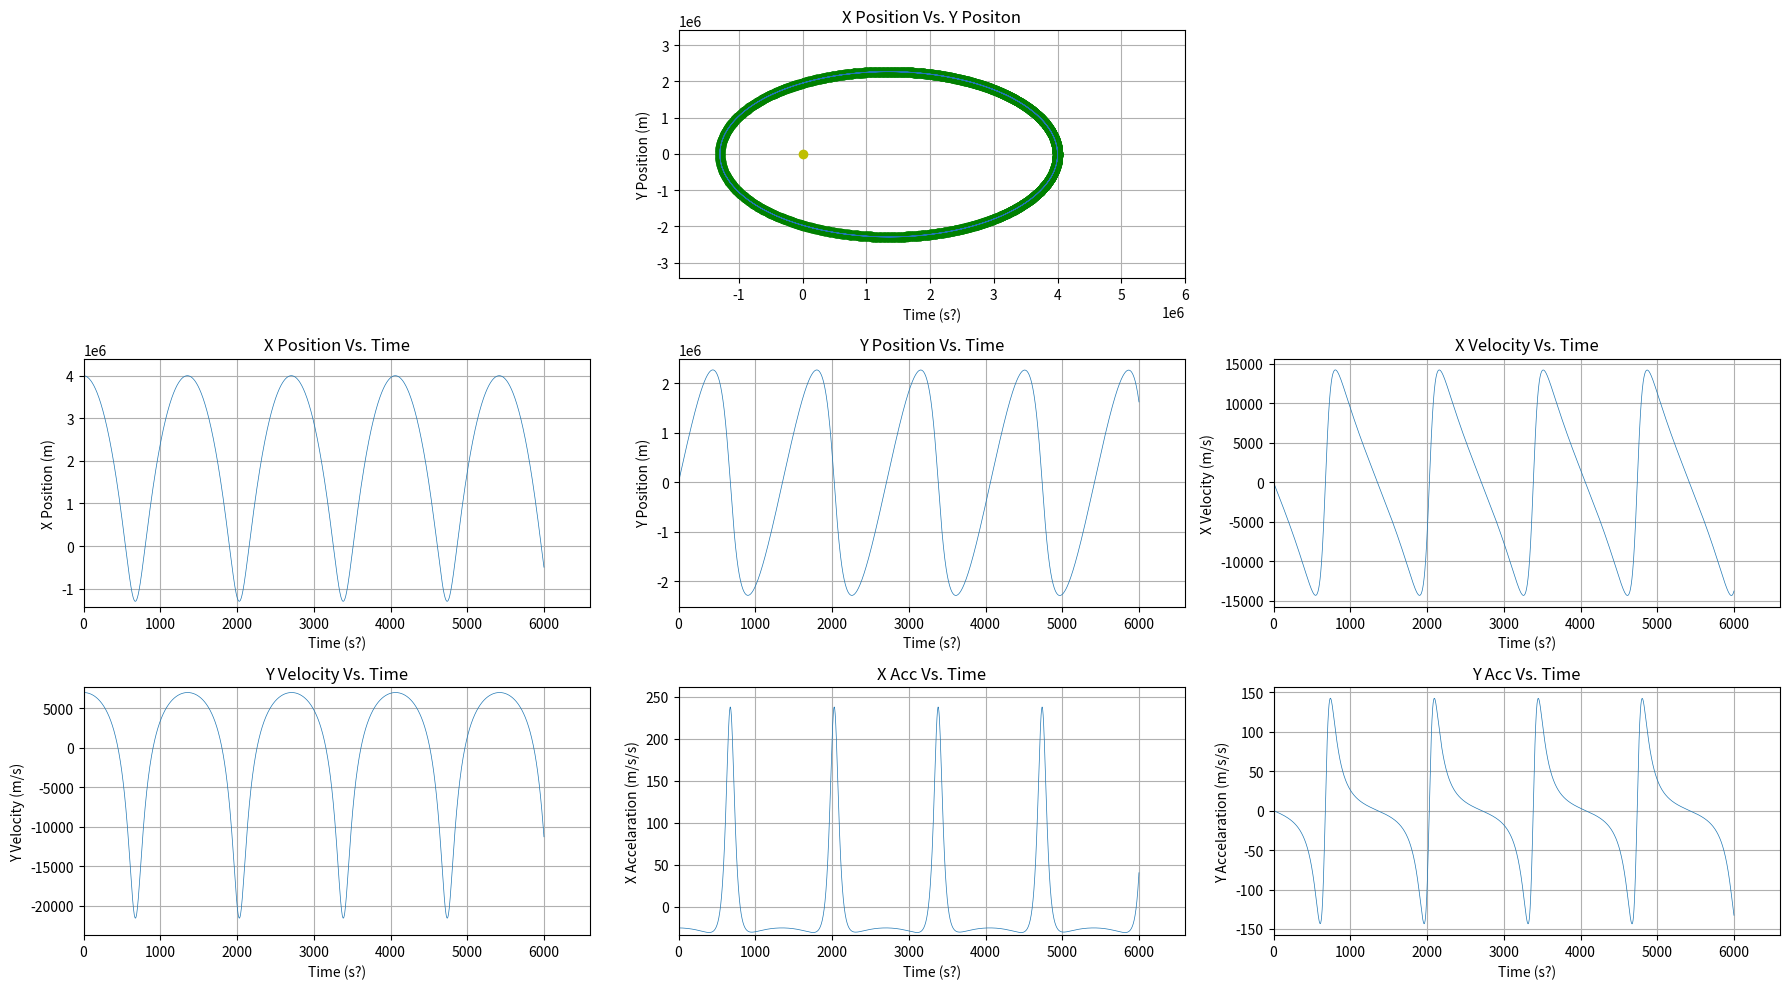

This figure's Python source:
from itertools import count

import matplotlib.animation as animation
import matplotlib.pyplot as plt

dataset = []

def generateCharts(dataset):

    #Storage of each column of data
    time = []
    xvel = []
    xac = []
    xpos = []
    yvel = []
    yac = []
    ypos = []
    
    for i in dataset:
            time.append(i[0])
            xvel.append(i[1])
            xac.append(i[2])
            xpos.append(i[3])
            yvel.append(i[4])
            yac.append(i[5])
            ypos.append(i[6])


    #Creates the figure and set of axes
    fig, ax = plt.subplots(3,3)

    #Increases size of figure
    fig.set_size_inches(18, 10, True)

    #deletes unnecesarry axes that are not used
    fig.delaxes(ax[0][0])
    fig.delaxes(ax[0][2])


    planet, = ax[0,1].plot(xpos, ypos, "go")                #Defines the planet in the X pos Vs Y Pos graph
    line1, = ax[0,1].plot(xpos, ypos, lw=.5)                #Creates the line of travel of the planet
    ax[0, 1].set_ylim(min(ypos)*1.5, max(ypos)*1.5)         #Scales the axes to 1.5 times the maxes and mins to show the whole graph
    ax[0,1].set_xlim(min(xpos)*1.5, max(xpos)*1.5)          #Same as above but for the X axis
    ax[0,1].plot(0,0, "yo")                                 #Plots the "sun" or orbiter
    ax[0,1].grid(visible=True, which='major', axis='both')  #Creates gridlines
    ax[0,1].title.set_text("X Position Vs. Y Positon")      #Creates graph title
    ax[0,1].set_xlabel("Time (s?)")                         #Creates X axis label
    ax[0,1].set_ylabel("Y Position (m)")                    #Creates Y axis label

    line2, = ax[1,0].plot(time, xpos, lw=.5) 
    ax[1,0].set_ylim(min(xpos)*1.1, max(xpos)*1.1)
    ax[1,0].set_xlim(min(time)*1.1, max(time)*1.1) 
    ax[1,0].title.set_text("X Position Vs. Time") 
    ax[1,0].grid(visible=True, which='major', axis='both')
    ax[1,0].set_xlabel("Time (s?)") 
    ax[1,0].set_ylabel("X Position (m)")

    line3, = ax[1,1].plot(time, ypos, lw=.5) 
    ax[1,1].set_ylim(min(ypos)*1.1, max(ypos)*1.1) 
    ax[1,1].set_xlim(min(time)*1.1, max(time)*1.1) 
    ax[1,1].title.set_text("Y Position Vs. Time")
    ax[1,1].grid(visible=True, which='major', axis='both') 
    ax[1,1].set_xlabel("Time (s?)") 
    ax[1,1].set_ylabel("Y Position (m)")

    line4, = ax[1,2].plot(time, xvel, lw=.5) 
    ax[1,2].set_ylim(min(xvel)*1.1, max(xvel)*1.1)
    ax[1,2].set_xlim(min(time)*1.1, max(time)*1.1)
    ax[1,2].title.set_text("X Velocity Vs. Time") 
    ax[1,2].grid(visible=True, which='major', axis='both')
    ax[1,2].set_xlabel("Time (s?)") 
    ax[1,2].set_ylabel("X Velocity (m/s)") 

    line5, = ax[2,0].plot(time, yvel, lw=.5)
    ax[2,0].set_ylim(min(yvel)*1.1, max(yvel)*1.1)
    ax[2,0].set_xlim(min(time)*1.1, max(time)*1.1) 
    ax[2,0].title.set_text("Y Velocity Vs. Time")
    ax[2,0].grid(visible=True, which='major', axis='both') 
    ax[2,0].set_xlabel("Time (s?)") 
    ax[2,0].set_ylabel("Y Velocity (m/s)") 
    
    line6, = ax[2,1].plot(time, xac, lw=.5) 
    ax[2,1].set_ylim(min(xac)*1.1, max(xac)*1.1)
    ax[2,1].set_xlim(min(time)*1.1, max(time)*1.1)
    ax[2,1].title.set_text("X Acc Vs. Time")
    ax[2,1].grid(visible=True, which='major', axis='both')
    ax[2,1].set_ylabel("X Accelaration (m/s/s)") 
    ax[2,1].set_xlabel("Time (s?)") 

    line7, = ax[2,2].plot(time, yac, lw=.5) 
    ax[2,2].set_ylim(min(yac)*1.1, max(yac)*1.1)
    ax[2,2].set_xlim(min(time)*1.1, max(time)*1.1)
    ax[2,2].title.set_text("Y Acc Vs. Time") 
    ax[2,2].grid(visible=True, which='major', axis='both')
    ax[2,2].set_xlabel("Time (s?)") 
    ax[2,2].set_ylabel("Y Accelaration (m/s/s)") 

    #Itertools count function to make indexing the data simpler
    index = count()

    # Animation Variables
    time_animation = []
    xpos_animation = []
    ypos_animation = []
    xvel_animation = []
    yvel_animation = []
    xac_animation = []
    yac_animation = []

    def animate(i):
            time_animation.append(time[next(index)])
            xpos_animation.append(xpos[next(index)])
            ypos_animation.append(ypos[next(index)])
            xvel_animation.append(xvel[next(index)])
            yvel_animation.append(yvel[next(index)])
            xac_animation.append(xac[next(index)])
            yac_animation.append(yac[next(index)])

            planet.set_data(xpos_animation[-1], ypos_animation[-1])
            line1.set_data(xpos_animation, ypos_animation)
            line2.set_data(time_animation, xpos_animation)
            line3.set_data(time_animation, ypos_animation)
            line4.set_data(time_animation, xvel_animation)
            line5.set_data(time_animation, yvel_animation)
            line6.set_data(time_animation, xac_animation)
            line7.set_data(time_animation, yac_animation)

            return [planet, line1, line2, line3, line4, line5, line6, line7]

    ani = animation.FuncAnimation(fig, animate, interval=3, save_count=iterC-1, frames=60)

    writergif = animation.PillowWriter(fps = 60)

    fig.tight_layout()

    #writergif.setup(fig, "2D_Schrodinger_Equation.gif", dpi = 300) 

   # ani.save("graph animation.gif", writer = writergif, dpi = 300)

   
    plt.show()


def makeData(time, G, hostMass, initialX, initialY, ViX, ViY, iterC ):
    
    t = 0

    #Generates the first row accelarations which require a different formula than the rest.
    Aix = (-1*G)*((hostMass*initialX)/(initialX**2)**1.5)#=(-1*$J$4)*(($J$5*$J$6)/($J$6^2)^1.5)
    Aiy = (-1*G)*((hostMass*initialY)/(initialX**2+initialY**2)**1.5)#=(-1*$J$4)*(($J$5*$J$7)/($J$6^2+$J$7^2)^1.5)

    dataset.append([t, ViX, Aix, initialX, ViY, Aiy, initialY])

    #Calculates the n number of lines of data
    for i in range(iterC-1): 
        t = dataset[i][0]+time
        VelX = dataset[i][1]+dataset[i][2]*time
        xPos = dataset[i][3]+VelX*time  
        VelY= dataset[i][4]+dataset[i][5]*time
        yPos = dataset[i][6]+VelY*time
        Ax = (-1*G)*((hostMass*xPos)/(xPos**2+yPos**2)**1.5)#=(-1*$J$4)*(($J$5*D3)/(D3^2+G3^2)^1.5)
        Ay = (-1*G)*((hostMass*yPos)/(xPos**2+yPos**2)**1.5)
        dataset.append([t, VelX, Ax, xPos, VelY, Ay, yPos])

    
    generateCharts(dataset)

if __name__ == '__main__':


    #Modifiable Variables for Orbit
    time = 3
    G = 6.67e-11
    hostMass = 6.00e24
    initialX = 4.00e06
    initialY = 0.00e00
    ViX = 0.00e00
    ViY = 7.00e03

    global iterC

    iterC = 2000

    makeData(time, G, hostMass, initialX, initialY, ViX, ViY, iterC)